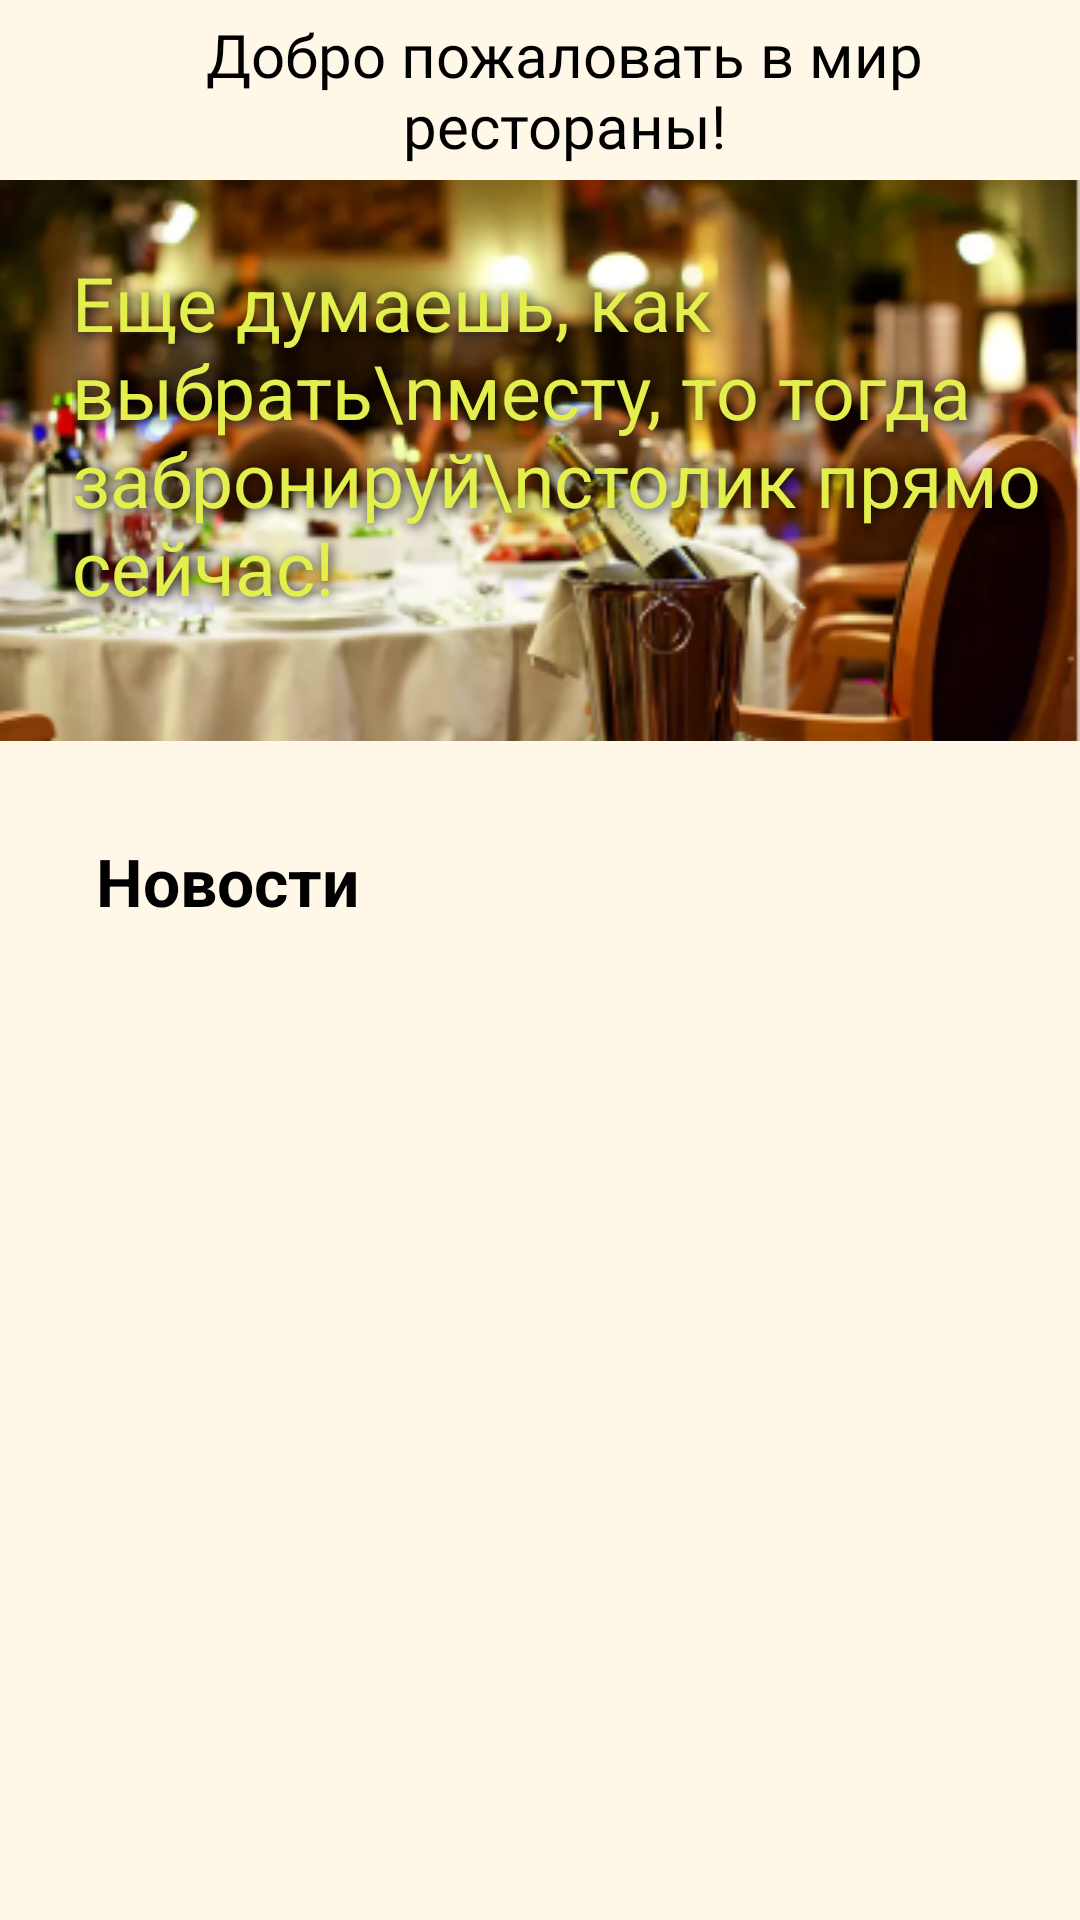

Reconstruct the res/layout file that produces this screen, plus the resources it refers to.
<!-- AndroidManifest.xml: application theme Theme.Restaurant0 -->
<!-- res/layout/fragment_home.xml -->
<?xml version="1.0" encoding="utf-8"?>
<androidx.constraintlayout.widget.ConstraintLayout xmlns:android="http://schemas.android.com/apk/res/android"
    xmlns:app="http://schemas.android.com/apk/res-auto"
    xmlns:tools="http://schemas.android.com/tools"
    android:layout_width="match_parent"
    android:layout_height="match_parent"
    tools:context=".MainActivity"
    android:background="@color/bg_color">

        <ScrollView
        android:layout_width="match_parent"
        android:layout_height="match_parent"
        tools:layout_editor_absoluteX="1dp"
        tools:layout_editor_absoluteY="514dp">

        <androidx.constraintlayout.widget.ConstraintLayout
            android:layout_width="match_parent"
            android:layout_height="wrap_content"
            android:orientation="vertical" >

    <androidx.appcompat.widget.Toolbar
        android:id="@+id/toolbar"
        android:layout_width="match_parent"
        android:layout_height="60dp"
        android:gravity="center|center_horizontal"
        app:layout_constraintEnd_toEndOf="parent"
        app:layout_constraintHorizontal_bias="1.0"
        app:layout_constraintStart_toStartOf="parent"
        app:layout_constraintTop_toTopOf="parent">

        <TextView
            android:layout_width="wrap_content"
            android:layout_height="wrap_content"
            android:fontFamily="@font/roboto_thin"
            android:gravity="center|center_horizontal"

            android:text="Добро пожаловать в мир рестораны!"
            android:textAllCaps="false"
            android:textColor="#000000"
            android:textSize="20sp"
            tools:layout_editor_absoluteX="16dp"
            tools:layout_editor_absoluteY="18dp" />
    </androidx.appcompat.widget.Toolbar>


    <ImageView
        android:id="@+id/imageView3"
        android:layout_width="match_parent"
        android:layout_height="wrap_content"
        android:background="@drawable/img"
        app:layout_constraintEnd_toEndOf="parent"
        app:layout_constraintHorizontal_bias="0.0"
        app:layout_constraintStart_toStartOf="parent"
        app:layout_constraintTop_toBottomOf="@+id/toolbar" />

    <TextView
        android:layout_width="wrap_content"
        android:layout_height="wrap_content"
        android:layout_alignParentBottom="true"
        android:layout_marginStart="24dp"
        android:layout_marginLeft="24dp"
        android:layout_marginTop="24dp"
        android:shadowColor="#000000"
        android:shadowRadius="10"
        android:text="Еще думаешь, как выбрать\nместу, то тогда забронируй\nстолик прямо сейчас!"
        android:textColor="#E2EF4D"
        android:shadowDx="2"
        android:shadowDy="2"
        android:textSize="25sp"
        app:layout_constraintBottom_toBottomOf="@+id/imageView3"
        app:layout_constraintEnd_toEndOf="parent"
        app:layout_constraintHorizontal_bias="0.0"
        app:layout_constraintStart_toStartOf="@+id/imageView3"
        app:layout_constraintTop_toBottomOf="@+id/toolbar"
        app:layout_constraintVertical_bias="0.0" />

    <TextView
        android:id="@+id/textView"
        android:layout_width="wrap_content"
        android:layout_height="wrap_content"
        android:layout_marginStart="32dp"
        android:layout_marginLeft="32dp"
        android:layout_marginTop="32dp"
        android:text="Новости"
        android:textColor="@color/black"
        android:textSize="22sp"
        android:textStyle="bold"
        app:layout_constraintEnd_toEndOf="parent"
        app:layout_constraintHorizontal_bias="0.0"
        app:layout_constraintStart_toStartOf="parent"
        app:layout_constraintTop_toBottomOf="@+id/imageView3" />


    <androidx.recyclerview.widget.RecyclerView
        android:id="@+id/recyclerViewNews"
        android:layout_width="match_parent"
        android:layout_height="wrap_content"
        android:layout_marginTop="10dp"
        app:layout_constraintEnd_toEndOf="parent"
        app:layout_constraintHorizontal_bias="0.0"
        app:layout_constraintStart_toStartOf="parent"
        app:layout_constraintTop_toBottomOf="@+id/textView" />
        </androidx.constraintlayout.widget.ConstraintLayout>
    </ScrollView>



</androidx.constraintlayout.widget.ConstraintLayout>
<!-- resources referenced by this layout -->
<resources>
  <color name="bg_color">#FFF7E8</color>
  <color name="black">#FF000000</color>
  <!-- drawable img: png bitmap (drawable-v24, 126217 bytes) -->
  <style name="Theme.Restaurant0" parent="Theme.MaterialComponents.DayNight.DarkActionBar">
          
          <item name="colorPrimary">@color/purple_500</item>
          <item name="colorPrimaryVariant">@color/purple_700</item>
          <item name="colorOnPrimary">@color/white</item>
          
          <item name="colorSecondary">@color/teal_200</item>
          <item name="colorSecondaryVariant">@color/teal_700</item>
          <item name="colorOnSecondary">@color/black</item>
          
          <item name="android:statusBarColor" tools:targetApi="l">?attr/colorPrimaryVariant</item>
  
          
      </style>
  <color name="purple_500">#FF6200EE</color>
  <color name="purple_700">#000</color>
  <color name="white">#FFFFFFFF</color>
  <color name="teal_200">#FF03DAC5</color>
  <color name="teal_700">#FF018786</color>
</resources>
